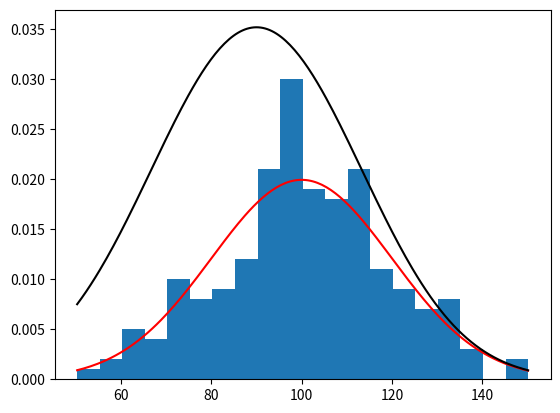

Python code for this plot:
import math
import numpy as np
import matplotlib.pyplot as plt


def normal_random_number(mean, deviation):
    return mean + deviation * np.random.randn()

rnn = []
mean = 100
standard_deviation = 20

for i in range(200):
    x = normal_random_number(mean, standard_deviation)
    rnn.append(x)

plt.hist(rnn, bins=20, density=True)

x = np.linspace(min(rnn), max(rnn), 200)
unimodal_curve = (1 / (standard_deviation * np.sqrt(2 * np.pi))) * np.exp(
    -((x - mean) ** 2) / (2 * standard_deviation ** 2))

# Plot the multimodal density curves
mean2 = 80
standard_deviation2 = 20
multimodal_curve = (1 / (standard_deviation * np.sqrt(2 * np.pi))) * np.exp(
    -((x - mean) ** 2) / (2 * standard_deviation ** 2)) + (1 / (standard_deviation2 * np.sqrt(2 * np.pi))) * np.exp(
    -((x - mean2) ** 2) / (2 * standard_deviation2 ** 2))

plt.plot(x, unimodal_curve, label='Unimodal', color='red')
plt.plot(x, multimodal_curve, label='Multimodal', color='black')
plt.show()